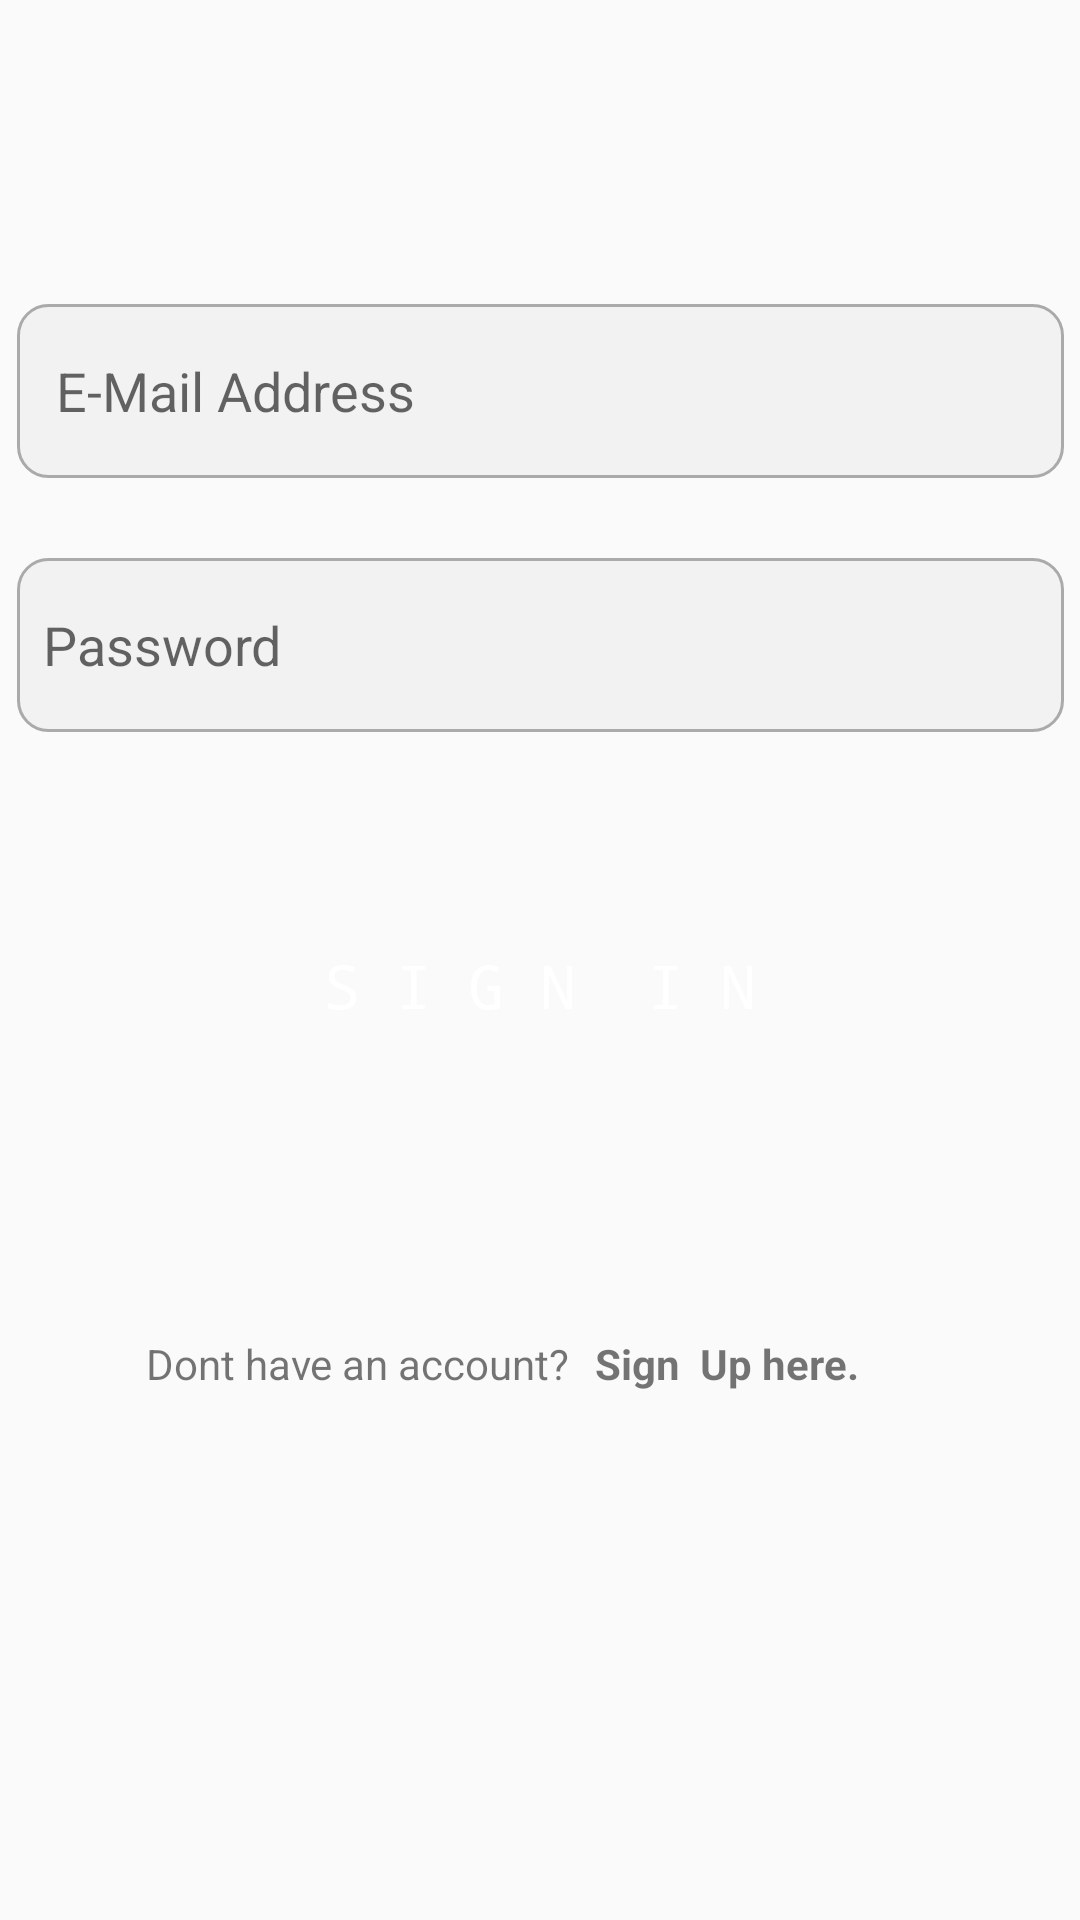

This screen was rendered from an Android layout file. Write that file and the resources it references.
<!-- AndroidManifest.xml: application theme Theme.LogInProcess -->
<!-- res/layout/activity_login_in.xml -->
<?xml version="1.0" encoding="utf-8"?>
<androidx.constraintlayout.widget.ConstraintLayout xmlns:android="http://schemas.android.com/apk/res/android"
    xmlns:app="http://schemas.android.com/apk/res-auto"
    xmlns:tools="http://schemas.android.com/tools"
    android:layout_width="match_parent"
    android:layout_height="match_parent"
    tools:context=".LoginIn">

    <EditText
        android:id="@+id/siEmail"
        android:layout_width="349dp"
        android:layout_height="58dp"
        android:background="@drawable/custom_text_box"
        android:ems="10"
        android:fontFamily="sans-serif"
        android:hint="   E-Mail Address "
        android:inputType="textEmailAddress"
        android:textAlignment="viewStart"
        app:layout_constraintBottom_toTopOf="@+id/siPassword"
        app:layout_constraintEnd_toEndOf="parent"
        app:layout_constraintStart_toStartOf="parent"
        app:layout_constraintTop_toTopOf="parent"
        app:layout_constraintVertical_bias="0.792" />

    <EditText
        android:id="@+id/siPassword"
        android:layout_width="349dp"
        android:layout_height="58dp"
        android:layout_marginBottom="396dp"
        android:background="@drawable/custom_text_box"
        android:ems="10"
        android:hint="  Password "
        android:inputType="textPassword"
        app:layout_constraintBottom_toBottomOf="parent"
        app:layout_constraintEnd_toEndOf="@+id/siEmail"
        app:layout_constraintHorizontal_bias="0.0"
        app:layout_constraintStart_toStartOf="@+id/siEmail" />

    <Button
        android:id="@+id/siButton"
        android:layout_width="279dp"
        android:layout_height="63dp"
        android:layout_marginBottom="280dp"
        android:background="@drawable/custom_button"
        android:fontFamily="monospace"
        android:text="S i g n  i n"
        android:textColor="@color/white"
        android:textSize="20dp"
        android:typeface="serif"
        app:layout_constraintBottom_toBottomOf="parent"
        app:layout_constraintEnd_toEndOf="@+id/siPassword"
        app:layout_constraintStart_toStartOf="@+id/siPassword" />

    <TextView
        android:id="@+id/textView"
        android:layout_width="wrap_content"
        android:layout_height="wrap_content"
        android:layout_marginStart="8dp"
        android:layout_marginBottom="176dp"
        android:text="Dont have an account? "
        android:textSize="14sp"
        app:layout_constraintBottom_toBottomOf="parent"
        app:layout_constraintStart_toStartOf="@+id/siButton" />

    <TextView
        android:id="@+id/suPageButton"
        android:layout_width="wrap_content"
        android:layout_height="wrap_content"
        android:layout_marginStart="84dp"
        android:layout_marginBottom="176dp"
        android:text="Sign  Up here."
        android:textSize="14sp"
        android:textStyle="bold"
        app:layout_constraintBottom_toBottomOf="parent"
        app:layout_constraintEnd_toEndOf="parent"
        app:layout_constraintStart_toStartOf="@+id/siButton" />



</androidx.constraintlayout.widget.ConstraintLayout>
<!-- resources referenced by this layout -->
<resources>
  <!-- drawable custom_text_box (drawable) -->
  <?xml version="1.0" encoding="utf-8"?>
  <selector xmlns:android="http://schemas.android.com/apk/res/android">
  
  
      <item android:state_enabled="true"  android:state_focused="true">
          <shape android:shape="rectangle">
              <solid android:color="#F2F2F2"/>
              <corners android:radius="10dp"/>
              <stroke android:color="#0F866C" android:width="1dp"/>
          </shape>
      </item>
  
  
      <item android:state_enabled="true" >
          <shape android:shape="rectangle">
              <solid android:color="#F2F2F2"/>
              <corners android:radius="10dp"/>
              <stroke android:color="@android:color/darker_gray" android:width="1dp"/>
          </shape>
      </item>
  
  </selector>
  <style name="Theme.LogInProcess" parent="Theme.AppCompat.Light.NoActionBar">
          
          <item name="colorPrimary">@color/purple_500</item>
          <item name="colorPrimaryVariant">@color/purple_700</item>
          <item name="colorOnPrimary">@color/white</item>
          
          <item name="colorSecondary">@color/teal_200</item>
          <item name="colorSecondaryVariant">@color/teal_700</item>
          <item name="colorOnSecondary">@color/black</item>
          
          <item name="android:statusBarColor" tools:targetApi="l">?attr/colorPrimaryVariant</item>
          
      </style>
  <!-- not gathered from this repository: default colours our renderer supplied (Android Studio template values) -->
  <color name="purple_500">#FF6200EE</color>
  <color name="purple_700">#FF3700B3</color>
  <color name="teal_200">#FF03DAC5</color>
  <color name="teal_700">#FF018786</color>
  <color name="black">#FF000000</color>
  <color name="white">#FFFFFFFF</color>
</resources>
